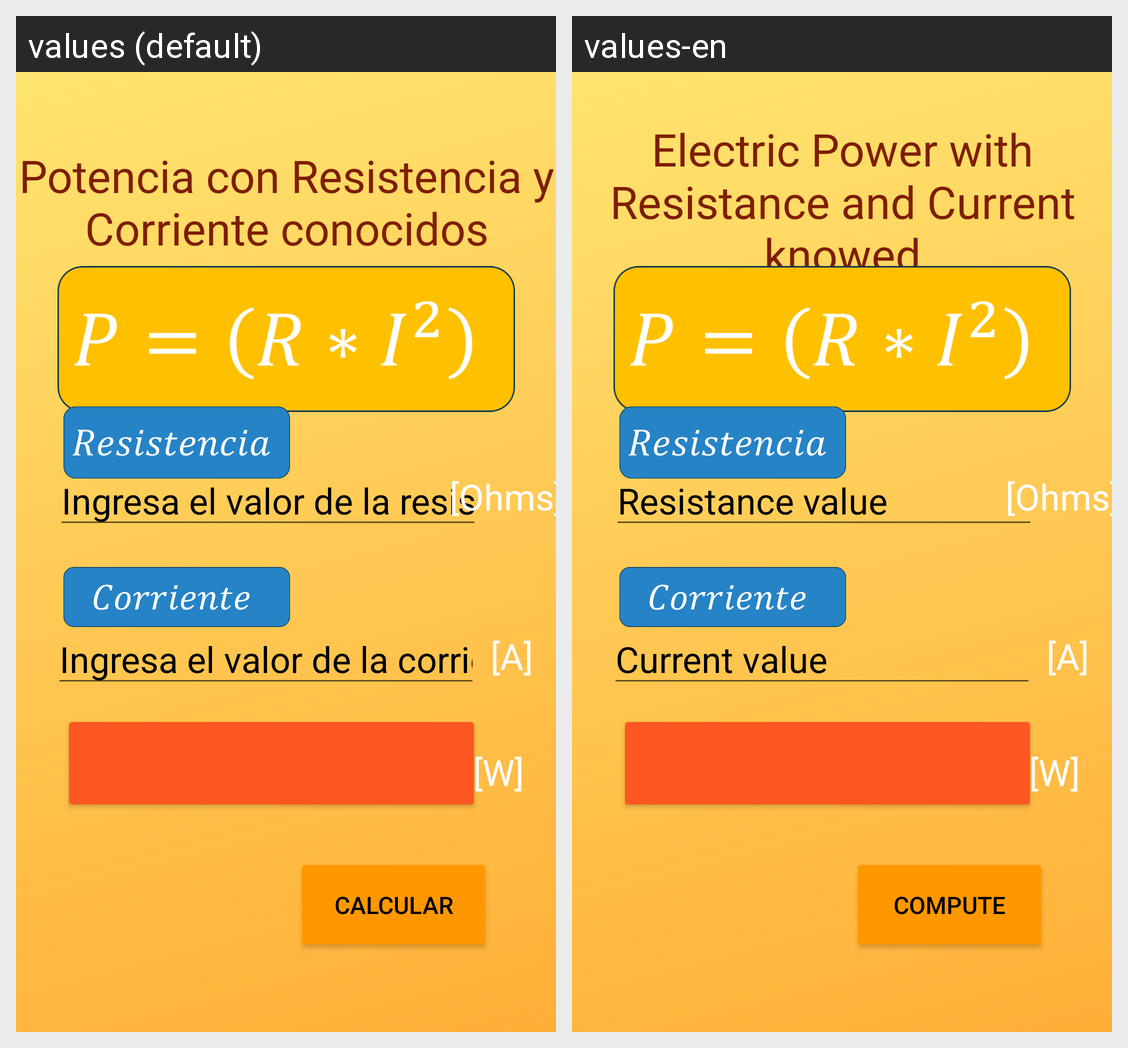

This grid shows one Android layout under two languages. Give, for every string resource on the screen, its name, the default text and each shown locale's text.
Android screen res/layout/activity_cy_r.xml rendered under 2 locales, left to right: values (default), values-en. Device: Nexus 5 (rendered at 1080×1920; each locale shown at half size, 540×960, under a caption strip naming it); theme Theme.PowerCalc_1.
Strings drawn on this screen, with the default value and each locale's value (text and hints the layout hard-codes, and strings that could not be matched under every locale, appear in the picture but are not listed):

escribeResistencia
  values: Ingresa el valor de la resistencia
  values-en: Resistance value

introduccionRyC
  values: Potencia con Resistencia y Corriente conocidos
  values-en: Electric Power with Resistance and Current knowed

R
  values: [Ohms]
  values-en: [Ohms]  [not translated; the default value is used]

escribeCorriente
  values: Ingresa el valor de la corriente
  values-en: Current value

Calcular
  values: Calcular
  values-en: Compute

A
  values: [A]
  values-en: [A]  [not translated; the default value is used]

P
  values: [W]
  values-en: [W]  [not translated; the default value is used]
